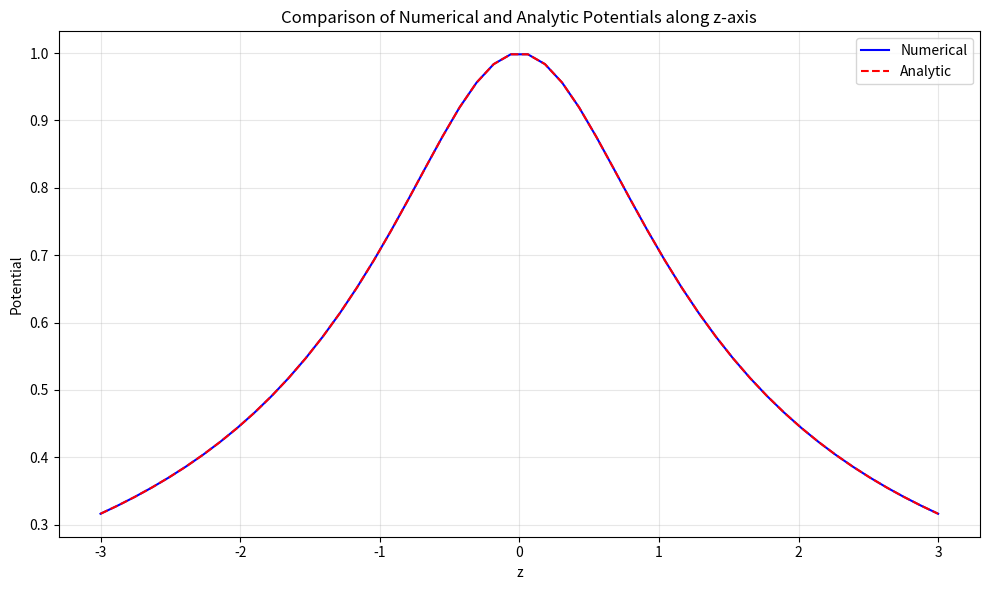
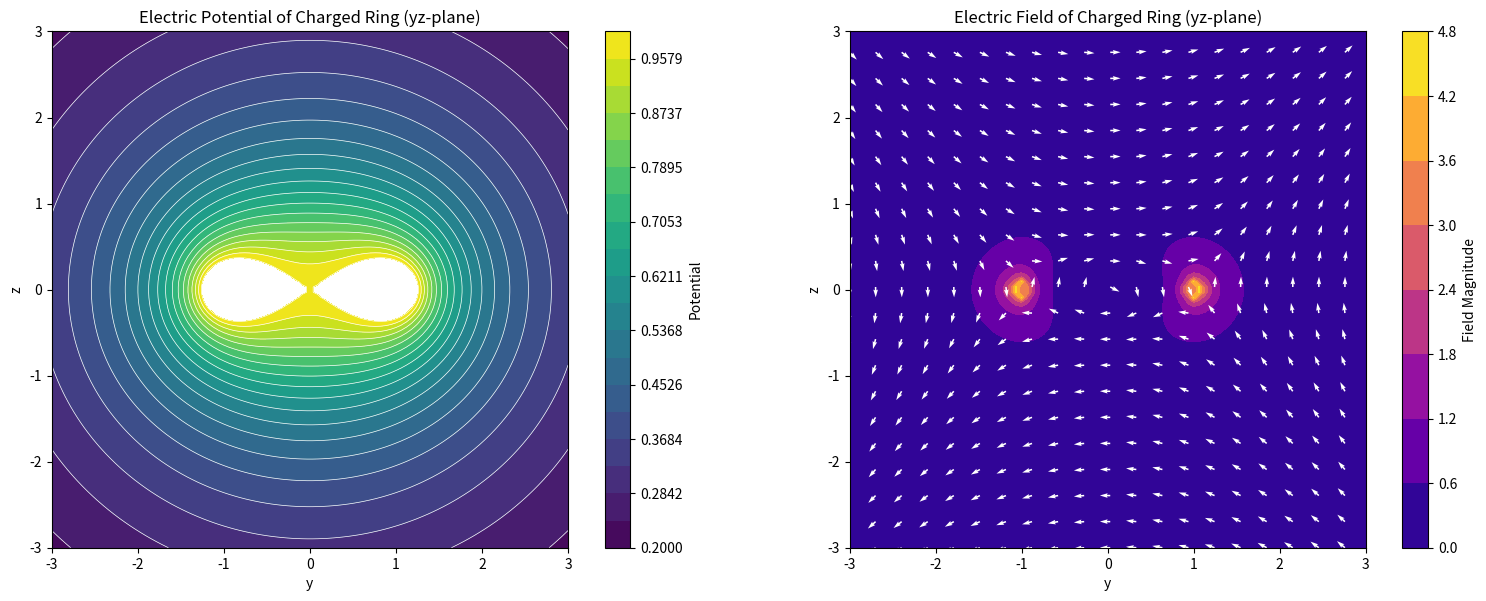

Write the Python code that produced these figures, in order.
import numpy as np
import matplotlib
matplotlib.use('Agg')
import matplotlib.pyplot as plt


def ring_potential_point(x: float, y: float, z: float, a: float = 1.0, q: float = 1.0, n_phi: int = 720) -> float:
    """
    Calculate electric potential at a point (x, y, z) due to a uniformly charged ring.
    
    Parameters:
        x, y, z: Coordinates of the point
        a: Radius of the ring
        q: Charge parameter (total charge Q = 4πε₀q)
        n_phi: Number of discrete points for integration
        
    Returns:
        Electric potential at the point
    """
    # Generate phi angles
    phi = np.linspace(0, 2 * np.pi, n_phi)
    
    # Calculate distance from each ring element to the point
    dx = x - a * np.cos(phi)
    dy = y - a * np.sin(phi)
    dz = z * np.ones_like(phi)
    r = np.sqrt(dx**2 + dy**2 + dz**2)
    
    # Avoid division by zero
    r = np.maximum(r, 1e-12)
    
    # Discrete integral using trapezoidal rule
    dphi = 2 * np.pi / n_phi
    integral = np.sum(1.0 / r) * dphi
    
    # Potential formula
    potential = q / (2 * np.pi) * integral
    
    return potential


def ring_potential_grid(y_grid, z_grid, x0: float = 0.0, a: float = 1.0, q: float = 1.0, n_phi: int = 720):
    """
    Calculate electric potential on a y-z grid at fixed x = x0.
    
    Parameters:
        y_grid: 1D array of y coordinates
        z_grid: 1D array of z coordinates
        x0: Fixed x coordinate
        a: Radius of the ring
        q: Charge parameter
        n_phi: Number of discrete points for integration
        
    Returns:
        2D array of potential values
    """
    # Create meshgrid
    Y, Z = np.meshgrid(y_grid, z_grid)
    
    # Initialize potential matrix
    potential = np.zeros_like(Y)
    
    # Calculate potential at each grid point
    for i in range(Y.shape[0]):
        for j in range(Y.shape[1]):
            potential[i, j] = ring_potential_point(x0, Y[i, j], Z[i, j], a, q, n_phi)
    
    return potential


def axis_potential_analytic(z: float, a: float = 1.0, q: float = 1.0) -> float:
    """
    Analytic potential along the z-axis (x=0, y=0).
    
    Parameters:
        z: z-coordinate
        a: Radius of the ring
        q: Charge parameter
        
    Returns:
        Electric potential at the point
    """
    return q / np.sqrt(a * a + z * z)


def calculate_electric_field(y_grid, z_grid, x0: float = 0.0, a: float = 1.0, q: float = 1.0, n_phi: int = 720, h: float = 1e-6):
    """
    Calculate electric field using finite difference of potential.
    
    Parameters:
        y_grid: 1D array of y coordinates
        z_grid: 1D array of z coordinates
        x0: Fixed x coordinate
        a: Radius of the ring
        q: Charge parameter
        n_phi: Number of discrete points for integration
        h: Step size for finite difference
        
    Returns:
        Ey, Ez: Electric field components
    """
    # Calculate potential grid
    potential = ring_potential_grid(y_grid, z_grid, x0, a, q, n_phi)
    
    # Calculate grid spacing
    dy = y_grid[1] - y_grid[0] if len(y_grid) > 1 else h
    dz = z_grid[1] - z_grid[0] if len(z_grid) > 1 else h
    
    # Calculate electric field components using central difference
    Ey, Ez = np.gradient(-potential, dy, dz)
    
    return Ey, Ez


def visualize_potential_and_field():
    """
    Visualize potential and electric field in the y-z plane.
    """
    # Define grid
    y = np.linspace(-3, 3, 100)
    z = np.linspace(-3, 3, 100)
    
    # Calculate potential
    potential = ring_potential_grid(y, z, x0=0.0)
    
    # Calculate electric field
    Ey, Ez = calculate_electric_field(y, z, x0=0.0)
    
    # Calculate field magnitude
    E_mag = np.sqrt(Ey**2 + Ez**2)
    
    # Create figure
    fig, (ax1, ax2) = plt.subplots(1, 2, figsize=(16, 6))
    
    # Plot 1: Potential contour
    contour_levels = np.linspace(0.2, 1.0, 20)
    im1 = ax1.contourf(y, z, potential, levels=contour_levels, cmap='viridis')
    ax1.contour(y, z, potential, levels=contour_levels, colors='white', linewidths=0.5)
    ax1.set_title('Electric Potential of Charged Ring (yz-plane)')
    ax1.set_xlabel('y')
    ax1.set_ylabel('z')
    ax1.set_aspect('equal')
    plt.colorbar(im1, ax=ax1, label='Potential')
    
    # Plot 2: Electric field
    # Downsample for quiver plot
    skip = 5
    y_skip = y[::skip]
    z_skip = z[::skip]
    Ey_skip = Ey[::skip, ::skip]
    Ez_skip = Ez[::skip, ::skip]
    E_mag_skip = E_mag[::skip, ::skip]
    
    # Normalize field vectors for visualization
    E_norm = np.sqrt(Ey_skip**2 + Ez_skip**2)
    E_norm = np.maximum(E_norm, 1e-12)  # Avoid division by zero
    Ey_normalized = Ey_skip / E_norm
    Ez_normalized = Ez_skip / E_norm
    
    im2 = ax2.contourf(y, z, E_mag, cmap='plasma')
    ax2.quiver(y_skip, z_skip, Ey_normalized, Ez_normalized, color='white', scale=50)
    ax2.set_title('Electric Field of Charged Ring (yz-plane)')
    ax2.set_xlabel('y')
    ax2.set_ylabel('z')
    ax2.set_aspect('equal')
    plt.colorbar(im2, ax=ax2, label='Field Magnitude')
    
    plt.tight_layout()
    plt.savefig('ring_potential_field.png', dpi=150)
    print("Potential and field visualization saved as 'ring_potential_field.png'")


def verify_analytic_solution():
    """
    Verify the numerical solution against the analytic solution along the z-axis.
    """
    # Test points along z-axis
    z_values = np.linspace(-3, 3, 50)
    
    # Calculate numerical and analytic potentials
    numerical_potential = []
    analytic_potential = []
    
    for z in z_values:
        numerical = ring_potential_point(0.0, 0.0, z)
        analytic = axis_potential_analytic(z)
        numerical_potential.append(numerical)
        analytic_potential.append(analytic)
    
    # Calculate error
    numerical_potential = np.array(numerical_potential)
    analytic_potential = np.array(analytic_potential)
    error = np.abs(numerical_potential - analytic_potential)
    max_error = np.max(error)
    
    print(f"Maximum error along z-axis: {max_error:.2e}")
    
    # Plot comparison
    plt.figure(figsize=(10, 6))
    plt.plot(z_values, numerical_potential, 'b-', label='Numerical')
    plt.plot(z_values, analytic_potential, 'r--', label='Analytic')
    plt.xlabel('z')
    plt.ylabel('Potential')
    plt.title('Comparison of Numerical and Analytic Potentials along z-axis')
    plt.legend()
    plt.grid(True, alpha=0.3)
    plt.tight_layout()
    plt.savefig('ring_potential_verification.png', dpi=150)
    print("Verification plot saved as 'ring_potential_verification.png'")


if __name__ == "__main__":
    # Verify analytic solution
    verify_analytic_solution()
    
    # Visualize potential and field
    visualize_potential_and_field()
    
    # Test some specific points
    print("\nPotential at specific points:")
    print(f"Center (0,0,0): {ring_potential_point(0, 0, 0):.4f}")
    print(f"Along z-axis (0,0,1): {ring_potential_point(0, 0, 1):.4f} (analytic: {axis_potential_analytic(1):.4f})")
    print(f"Along y-axis (0,2,0): {ring_potential_point(0, 2, 0):.4f}")
